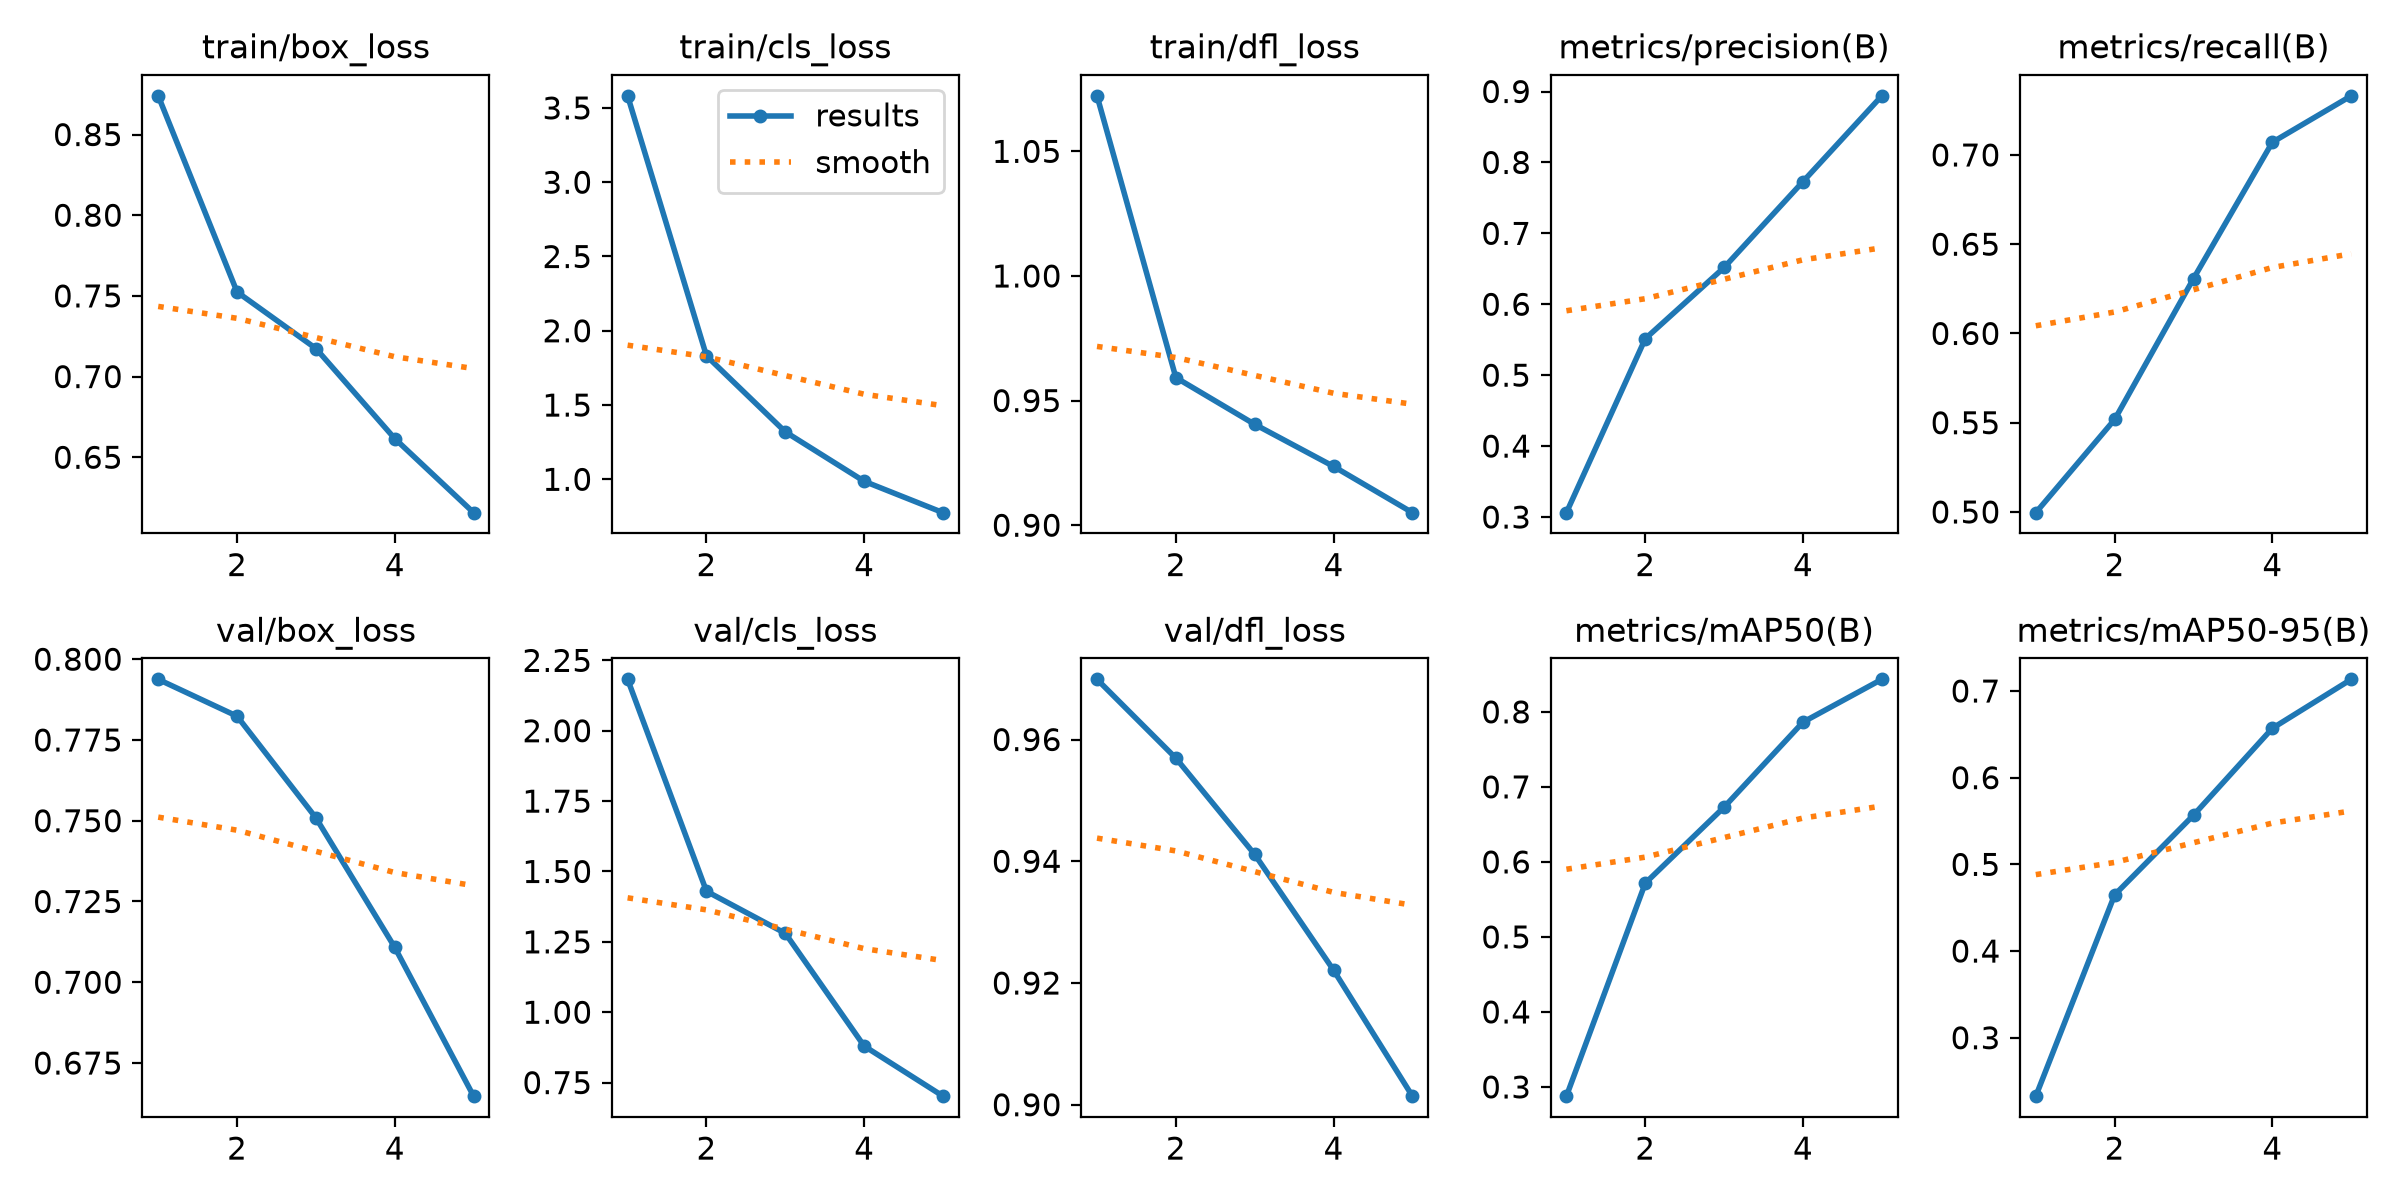

The data file committed next to this chart (first rows):
epoch, time, train/box_loss, train/cls_loss, train/dfl_loss, metrics/precision(B), metrics/recall(B), metrics/mAP50(B), metrics/mAP50-95(B), val/box_loss, val/cls_loss, val/dfl_loss, lr/pg0, lr/pg1, lr/pg2
1, 73.64, 0.874, 3.582, 1.072, 0.3061, 0.4996, 0.2877, 0.2326, 0.7938, 2.183, 0.9699, 0.0001745, 0.0001745, 0.0001745
2, 103.9, 0.7524, 1.831, 0.9592, 0.5514, 0.5518, 0.5716, 0.4649, 0.7824, 1.43, 0.9569, 0.0003168, 0.0003168, 0.0003168
3, 134.2, 0.7174, 1.319, 0.9405, 0.6518, 0.6308, 0.673, 0.5567, 0.7509, 1.28, 0.9411, 0.0003456, 0.0003456, 0.0003456
4, 164.4, 0.6616, 0.9867, 0.9236, 0.7729, 0.7071, 0.7862, 0.657, 0.7108, 0.8798, 0.9221, 0.0001852, 0.0001852, 0.0001852
5, 195, 0.6157, 0.7756, 0.905, 0.8939, 0.7331, 0.8434, 0.7135, 0.6647, 0.7018, 0.9014, 5.49862e-05, 5.49862e-05, 5.49862e-05
